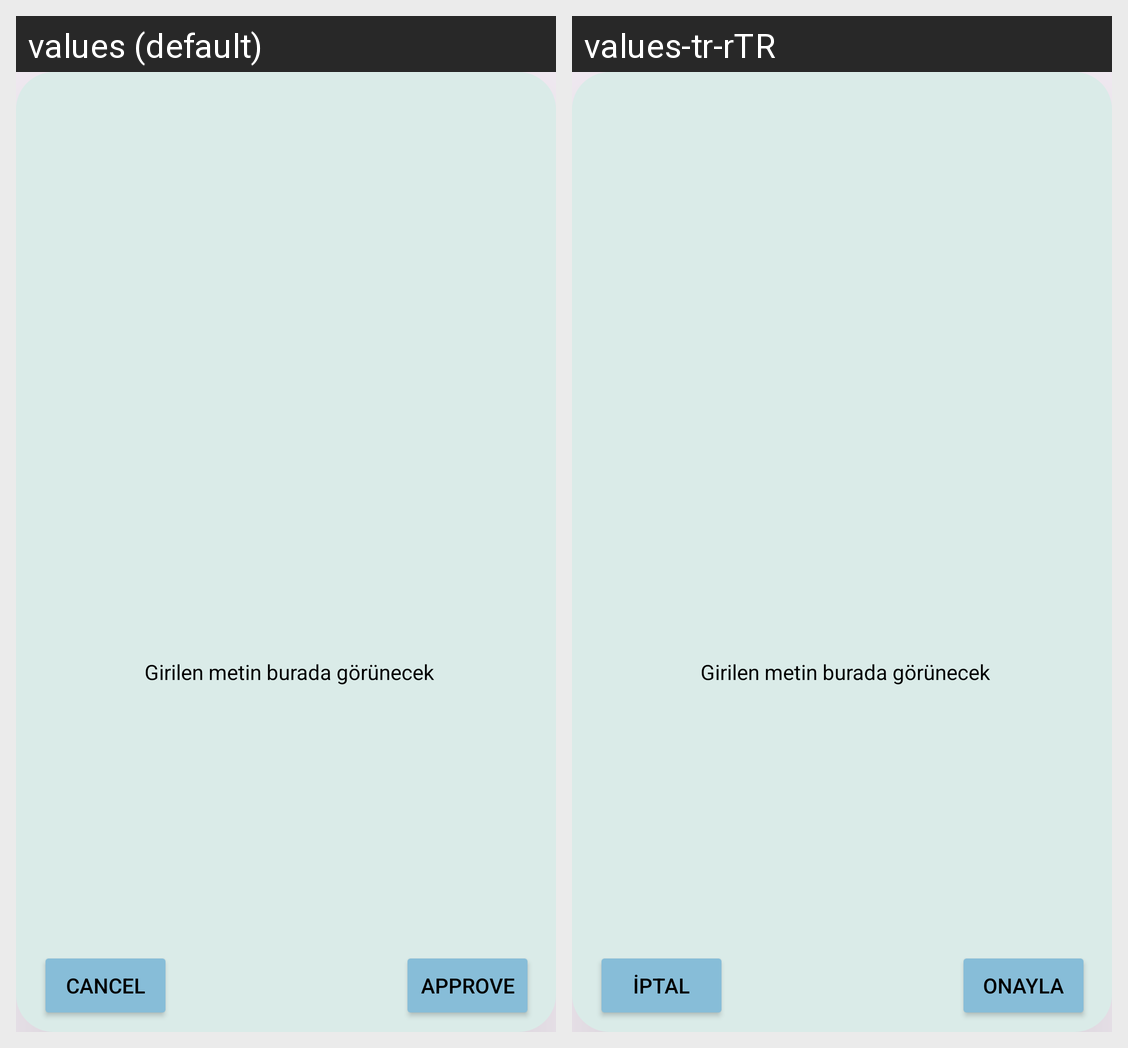

Translations of the strings shown on this Android screen, per locale in the grid:
Android screen res/layout/popup_onay_alma_layout.xml rendered under 2 locales, left to right: values (default), values-tr-rTR. Device: Nexus 5 (rendered at 1080×1920; each locale shown at half size, 540×960, under a caption strip naming it); theme Theme.Mind.
Strings drawn on this screen, with the default value and each locale's value (text and hints the layout hard-codes, and strings that could not be matched under every locale, appear in the picture but are not listed):

popup_onay_alma_iptal_en
  values: Cancel
  values-tr-rTR: İptal

popup_onay_alma_onayla_en
  values: Approve
  values-tr-rTR: Onayla
